6-way image classification set "dataset" from GitHub (enggoharsh/HAR-Updated); label vocabulary: walking, sitting down, stand up, pick object, drink water, fall.

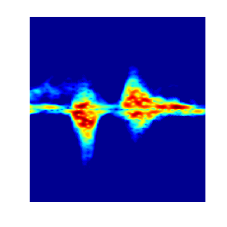
Label: pick object

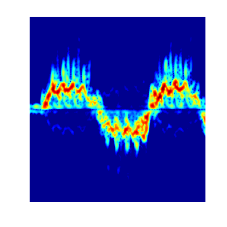
Label: walking

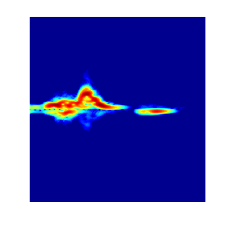
Label: sitting down

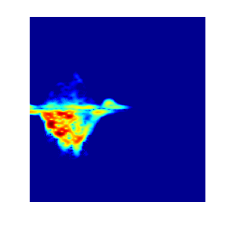
Label: fall

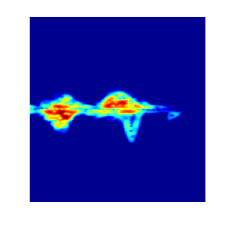
Label: pick object

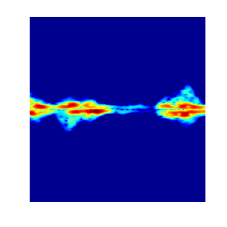
Label: drink water
